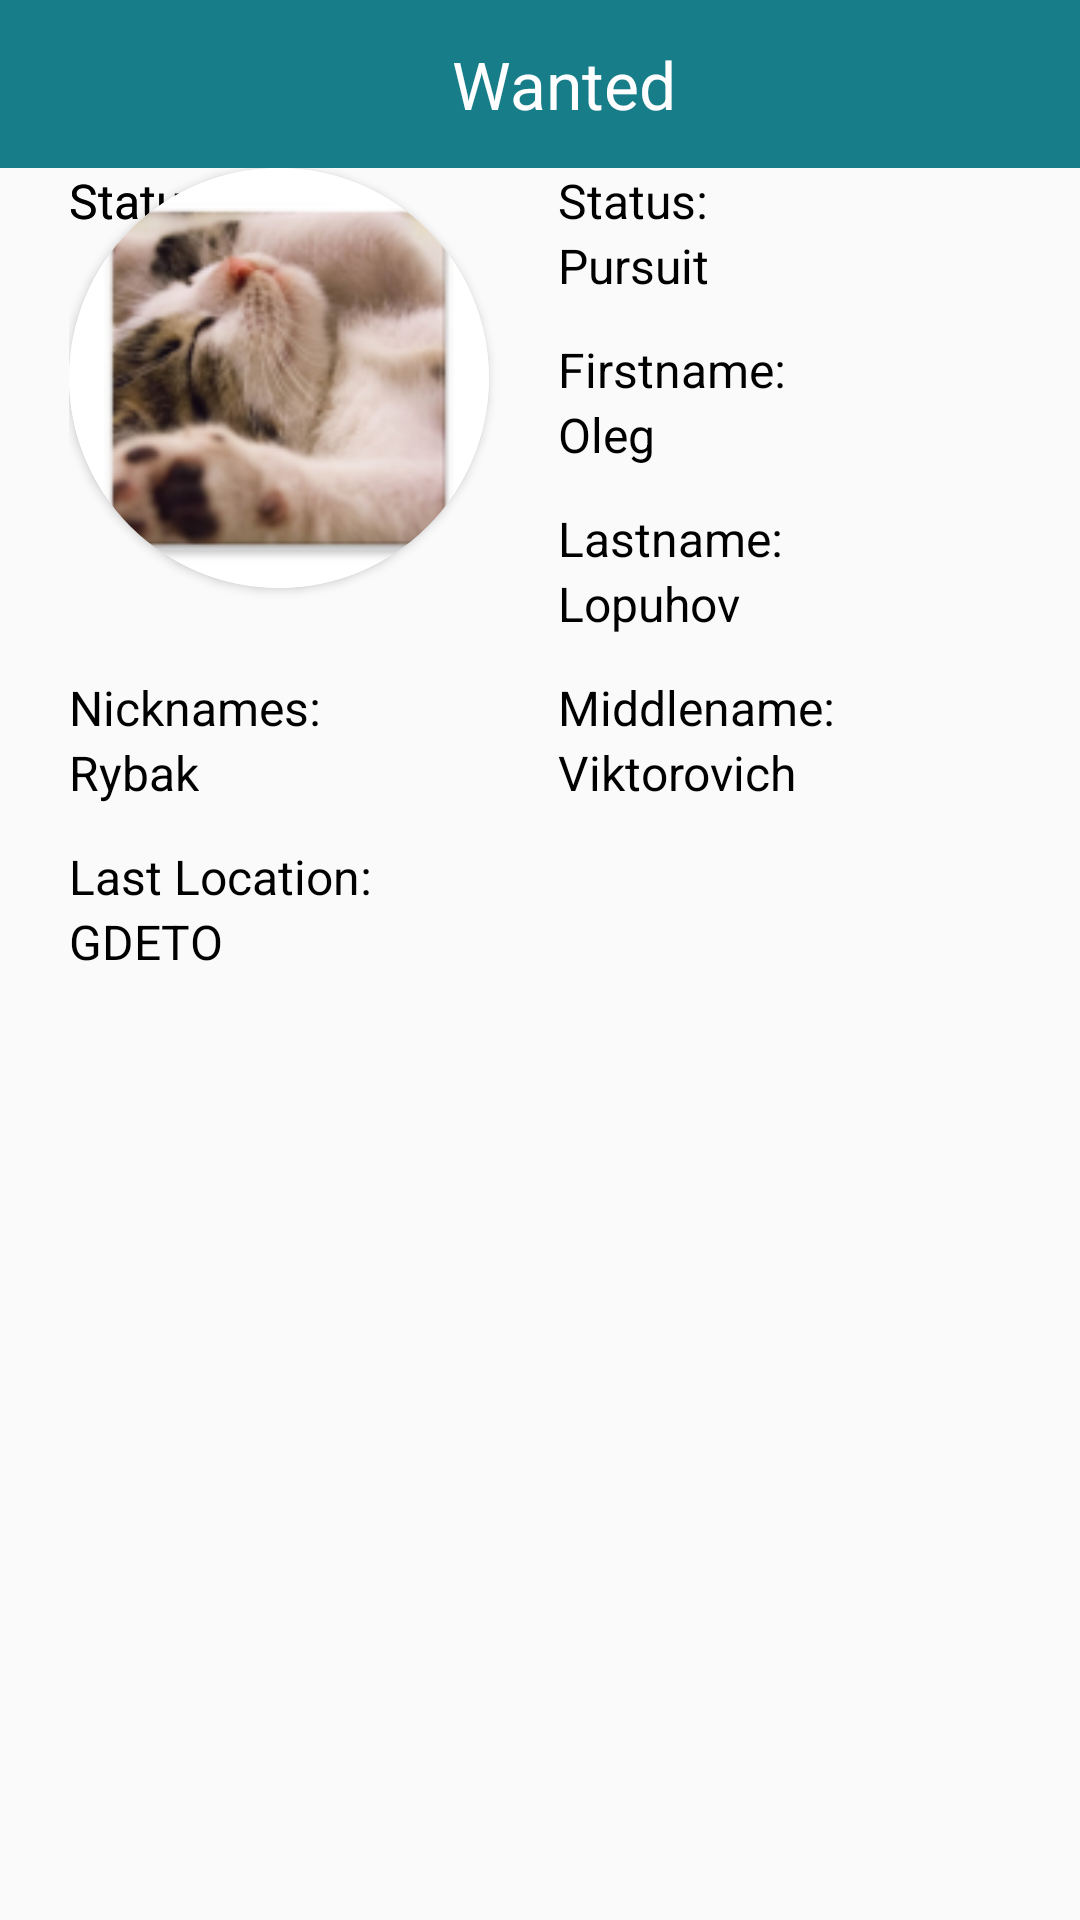

Reconstruct the res/layout file that produces this screen, plus the resources it refers to.
<!-- AndroidManifest.xml: application theme Theme.MadPolice -->
<!-- res/layout/fragment_show_wanted.xml -->
<?xml version="1.0" encoding="utf-8"?>
<androidx.constraintlayout.widget.ConstraintLayout xmlns:android="http://schemas.android.com/apk/res/android"
    xmlns:app="http://schemas.android.com/apk/res-auto"
    xmlns:tools="http://schemas.android.com/tools"
    android:layout_width="match_parent"
    android:layout_height="match_parent"
    tools:context=".fragments.ShowWantedFragment">

    <androidx.appcompat.widget.Toolbar
        android:id="@+id/toolbar"
        android:layout_width="match_parent"
        android:layout_height="?actionBarSize"
        android:background="@color/blueButton"
        app:layout_constraintEnd_toEndOf="parent"
        app:layout_constraintStart_toStartOf="parent"
        app:layout_constraintTop_toTopOf="parent">

        <androidx.constraintlayout.widget.ConstraintLayout
            android:layout_width="match_parent"
            android:layout_height="?actionBarSize">

            <Button
                android:id="@+id/back_button_show"
                android:layout_width="24dp"
                android:layout_height="24dp"
                android:background="@drawable/back_arrow"
                app:layout_constraintBottom_toBottomOf="parent"
                app:layout_constraintStart_toStartOf="parent"
                app:layout_constraintTop_toTopOf="parent" />

            <TextView
                android:layout_width="wrap_content"
                android:layout_height="wrap_content"
                android:text="Wanted"
                android:textColor="@color/white"
                android:textSize="22sp"
                app:layout_constraintBottom_toBottomOf="parent"
                app:layout_constraintEnd_toEndOf="parent"
                app:layout_constraintStart_toStartOf="parent"
                app:layout_constraintTop_toTopOf="parent" />

        </androidx.constraintlayout.widget.ConstraintLayout>
    </androidx.appcompat.widget.Toolbar>


    <androidx.constraintlayout.widget.ConstraintLayout
        android:layout_width="match_parent"
        android:layout_height="match_parent"
        android:paddingLeft="23dp"
        android:layout_marginTop="?actionBarSize"
        app:layout_constraintBottom_toBottomOf="parent"
        app:layout_constraintEnd_toEndOf="parent"
        app:layout_constraintHorizontal_bias="0.0"
        app:layout_constraintStart_toStartOf="parent"
        app:layout_constraintTop_toTopOf="parent"
        app:layout_constraintVertical_bias="0.0">

        <androidx.cardview.widget.CardView
            android:id="@+id/cardView"
            android:layout_width="140dp"
            android:layout_height="140dp"
            app:cardCornerRadius="100dp"
            app:layout_constraintStart_toStartOf="parent"
            app:layout_constraintTop_toTopOf="parent">

            <ImageView
                android:id="@+id/wantedImage"
                android:layout_width="match_parent"
                android:layout_height="match_parent"
                android:background="@color/white"
                android:src="@mipmap/ic_launcher" />
        </androidx.cardview.widget.CardView>

        <TextView
            android:id="@+id/textView3"
            android:layout_width="wrap_content"
            android:layout_height="wrap_content"
            android:text="Status:"
            android:textColor="@color/black"
            android:textSize="16sp" />

        <TextView
            android:layout_width="wrap_content"
            android:layout_height="wrap_content"
            android:text="Status:"
            android:textColor="@color/black"
            android:textSize="16sp" />









        <TextView
            android:id="@+id/textView5"
            android:layout_width="wrap_content"
            android:layout_height="wrap_content"
            android:layout_marginStart="23dp"
            android:text="Status:"
            android:textColor="@color/black"
            android:textSize="16sp"
            app:layout_constraintStart_toEndOf="@+id/cardView"
            app:layout_constraintTop_toTopOf="parent" />

        <TextView
            android:id="@+id/textView7"
            android:layout_width="wrap_content"
            android:layout_height="wrap_content"
            android:layout_marginStart="23dp"
            android:text="Pursuit"
            android:textColor="@color/black"
            android:textSize="16sp"
            app:layout_constraintStart_toEndOf="@+id/cardView"
            app:layout_constraintTop_toBottomOf="@+id/textView5" />

        <TextView
            android:id="@+id/textView9"
            android:layout_width="wrap_content"
            android:layout_height="wrap_content"
            android:layout_marginStart="23dp"
            android:layout_marginTop="13dp"
            android:text="Firstname:"
            android:textColor="@color/black"
            android:textSize="16sp"
            app:layout_constraintStart_toEndOf="@+id/cardView"
            app:layout_constraintTop_toBottomOf="@+id/textView7" />

        <TextView
            android:id="@+id/textView13"
            android:layout_width="wrap_content"
            android:layout_height="wrap_content"
            android:layout_marginStart="23dp"
            android:text="Oleg"
            android:textColor="@color/black"
            android:textSize="16sp"
            app:layout_constraintStart_toEndOf="@+id/cardView"
            app:layout_constraintTop_toBottomOf="@+id/textView9" />

        <TextView
            android:id="@+id/textView12"
            android:layout_width="wrap_content"
            android:layout_height="wrap_content"
            android:layout_marginStart="23dp"
            android:layout_marginTop="13dp"
            android:text="Lastname:"
            android:textColor="@color/black"
            android:textSize="16sp"
            app:layout_constraintStart_toEndOf="@+id/cardView"
            app:layout_constraintTop_toBottomOf="@+id/textView13" />

        <TextView
            android:id="@+id/textView14"
            android:layout_width="wrap_content"
            android:layout_height="wrap_content"
            android:layout_marginStart="23dp"
            android:text="Lopuhov"
            android:textColor="@color/black"
            android:textSize="16sp"
            app:layout_constraintStart_toEndOf="@+id/cardView"
            app:layout_constraintTop_toBottomOf="@+id/textView12" />

        <TextView
            android:id="@+id/textView15"
            android:layout_width="wrap_content"
            android:layout_height="wrap_content"
            android:layout_marginStart="23dp"
            android:layout_marginTop="13dp"
            android:text="Middlename:"
            android:textColor="@color/black"
            android:textSize="16sp"
            app:layout_constraintStart_toEndOf="@+id/cardView"
            app:layout_constraintTop_toBottomOf="@+id/textView14" />

        <TextView
            android:layout_width="wrap_content"
            android:layout_height="wrap_content"
            android:layout_marginStart="23dp"
            android:text="Viktorovich"
            android:textColor="@color/black"
            android:textSize="16sp"
            app:layout_constraintStart_toEndOf="@+id/cardView"
            app:layout_constraintTop_toBottomOf="@+id/textView15" />

        <TextView
            android:id="@+id/textView16"
            android:layout_width="wrap_content"
            android:layout_height="wrap_content"
            android:text="Nicknames:"
            android:textColor="@color/black"
            android:textSize="16sp"
            app:layout_constraintStart_toStartOf="parent"
            app:layout_constraintTop_toTopOf="@+id/textView15" />

        <TextView
            android:id="@+id/textView17"
            android:layout_width="wrap_content"
            android:layout_height="wrap_content"
            android:text="Rybak"
            android:textColor="@color/black"
            android:textSize="16sp"
            app:layout_constraintStart_toStartOf="parent"
            app:layout_constraintTop_toBottomOf="@+id/textView16" />

        <TextView
            android:id="@+id/textView18"
            android:layout_width="wrap_content"
            android:layout_height="wrap_content"
            android:layout_marginTop="13dp"
            android:text="Last Location:"
            android:textColor="@color/black"
            android:textSize="16sp"
            app:layout_constraintStart_toStartOf="parent"
            app:layout_constraintTop_toBottomOf="@+id/textView17" />
        <TextView
            android:layout_width="wrap_content"
            android:layout_height="wrap_content"
            android:text="GDETO"
            android:textColor="@color/black"
            android:textSize="16sp"
            app:layout_constraintStart_toStartOf="parent"
            app:layout_constraintTop_toBottomOf="@+id/textView18" />


    </androidx.constraintlayout.widget.ConstraintLayout>


</androidx.constraintlayout.widget.ConstraintLayout>
<!-- resources referenced by this layout -->
<resources>
  <color name="black">#FF000000</color>
  <color name="blueButton">#177D89</color>
  <color name="white">#FFFFFFFF</color>
  <!-- mipmap ic_launcher: png bitmap (mipmap-hdpi, 11284 bytes) -->
  <style name="Theme.MadPolice" parent="Theme.MaterialComponents.DayNight.NoActionBar.Bridge">
          
          <item name="colorPrimary">@color/purple_500</item>
          <item name="colorPrimaryVariant">@color/purple_700</item>
          <item name="colorOnPrimary">@color/white</item>
          
          <item name="colorSecondary">@color/teal_200</item>
          <item name="colorSecondaryVariant">@color/teal_700</item>
          <item name="colorOnSecondary">@color/black</item>
          
          <item name="android:statusBarColor" tools:targetApi="l">?attr/colorPrimaryVariant</item>
          
      </style>
  <color name="purple_500">#FF6200EE</color>
  <color name="purple_700">#FF3700B3</color>
  <color name="teal_200">#FF03DAC5</color>
  <color name="teal_700">#FF018786</color>
</resources>
